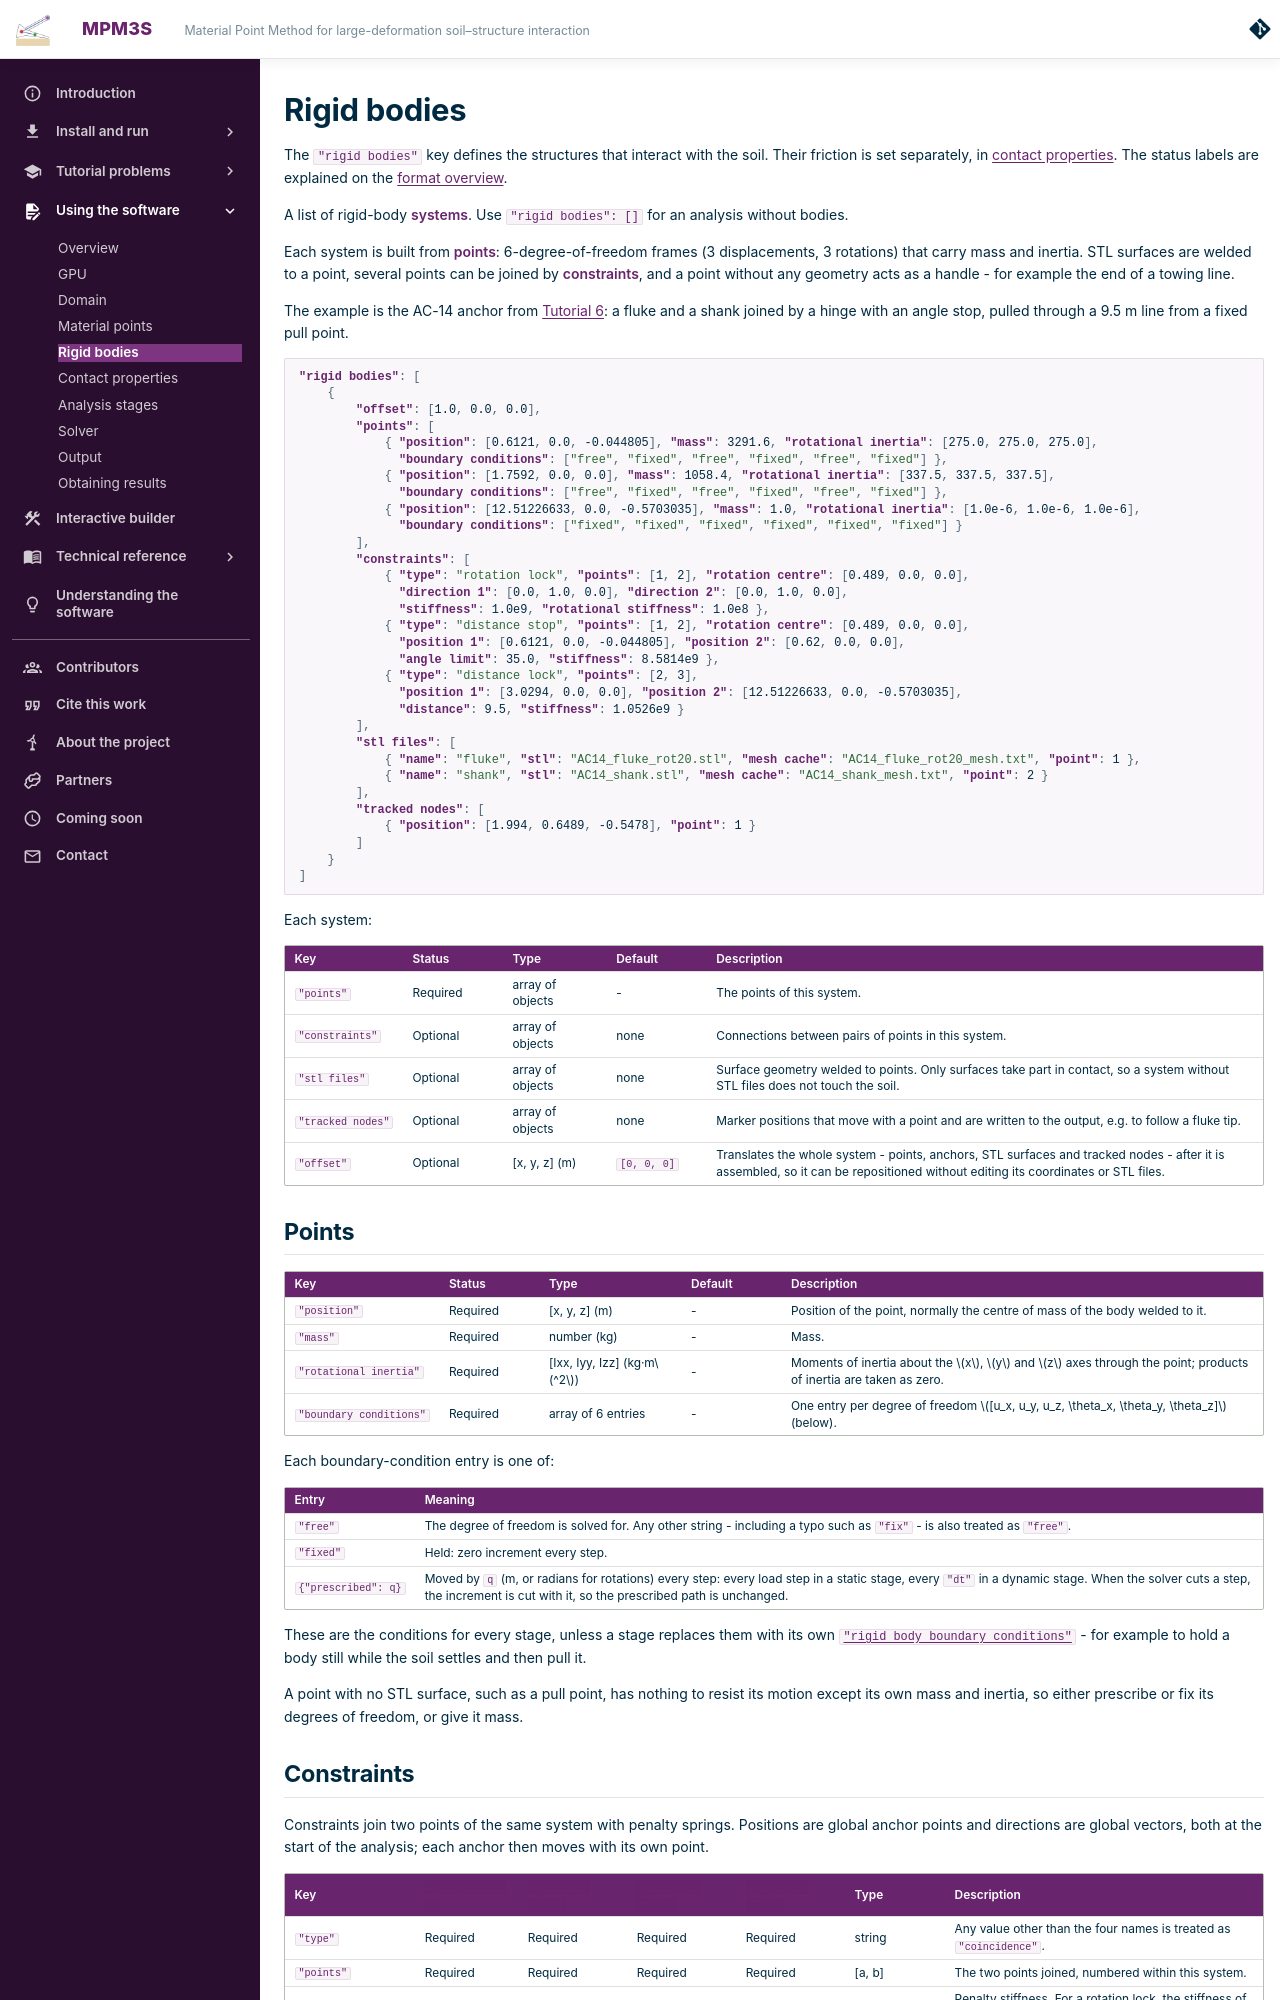

repository: MPM3S/MPM3S.github.io · page: docs/UsingTheSoftware/InputFormat/rigid_bodies/index.html · generator: mkdocs

---
hide:
  - toc
---

# Rigid bodies

The `"rigid bodies"` key defines the structures that interact with the soil. Their friction is set separately, in [contact properties](contact.md). The status labels are explained on the [format overview](index.md#how-to-read-these-pages).

A list of rigid-body **systems**. Use `"rigid bodies": []` for an analysis without bodies.

Each system is built from **points**: 6-degree-of-freedom frames (3 displacements, 3 rotations) that carry mass and inertia. STL surfaces are welded to a point, several points can be joined by **constraints**, and a point without any geometry acts as a handle - for example the end of a towing line.

The example is the AC-14 anchor from [Tutorial 6](../../TutorialProblems/Tutorial_6.md#problem-description): a fluke and a shank joined by a hinge with an angle stop, pulled through a 9.5 m line from a fixed pull point.

```json
"rigid bodies": [
    {
        "offset": [1.0, 0.0, 0.0],
        "points": [
            { "position": [0.6121, 0.0, -0.044805], "mass": 3291.6, "rotational inertia": [275.0, 275.0, 275.0],
              "boundary conditions": ["free", "fixed", "free", "fixed", "free", "fixed"] },
            { "position": [1.7592, 0.0, 0.0], "mass": 1058.4, "rotational inertia": [337.5, 337.5, 337.5],
              "boundary conditions": ["free", "fixed", "free", "fixed", "free", "fixed"] },
            { "position": [12.51226633, 0.0, -0.5703035], "mass": 1.0, "rotational inertia": [1.0e-6, 1.0e-6, 1.0e-6],
              "boundary conditions": ["fixed", "fixed", "fixed", "fixed", "fixed", "fixed"] }
        ],
        "constraints": [
            { "type": "rotation lock", "points": [1, 2], "rotation centre": [0.489, 0.0, 0.0],
              "direction 1": [0.0, 1.0, 0.0], "direction 2": [0.0, 1.0, 0.0],
              "stiffness": 1.0e9, "rotational stiffness": 1.0e8 },
            { "type": "distance stop", "points": [1, 2], "rotation centre": [0.489, 0.0, 0.0],
              "position 1": [0.6121, 0.0, -0.044805], "position 2": [0.62, 0.0, 0.0],
              "angle limit": 35.0, "stiffness": 8.5814e9 },
            { "type": "distance lock", "points": [2, 3],
              "position 1": [3.0294, 0.0, 0.0], "position 2": [12.51226633, 0.0, -0.5703035],
              "distance": 9.5, "stiffness": 1.0526e9 }
        ],
        "stl files": [
            { "name": "fluke", "stl": "AC14_fluke_rot20.stl", "mesh cache": "AC14_fluke_rot20_mesh.txt", "point": 1 },
            { "name": "shank", "stl": "AC14_shank.stl", "mesh cache": "AC14_shank_mesh.txt", "point": 2 }
        ],
        "tracked nodes": [
            { "position": [1.994, 0.6489, -0.5478], "point": 1 }
        ]
    }
]
```

Each system:

<div class="small-table" markdown>

| Key                | Status   | Type             | Default     | Description                                                                                                                                  |
|--------------------|----------|------------------|-------------|----------------------------------------------------------------------------------------------------------------------------------------------|
| `"points"`         | Required | array of objects | -           | The points of this system.                                                                                                                  |
| `"constraints"`    | Optional | array of objects | none        | Connections between pairs of points in this system.                                                                                          |
| `"stl files"`      | Optional | array of objects | none        | Surface geometry welded to points. Only surfaces take part in contact, so a system without STL files does not touch the soil.                |
| `"tracked nodes"`  | Optional | array of objects | none        | Marker positions that move with a point and are written to the output, e.g. to follow a fluke tip.                                            |
| `"offset"`         | Optional | [x, y, z] (m)    | `[0, 0, 0]` | Translates the whole system - points, anchors, STL surfaces and tracked nodes - after it is assembled, so it can be repositioned without editing its coordinates or STL files. |

</div>
